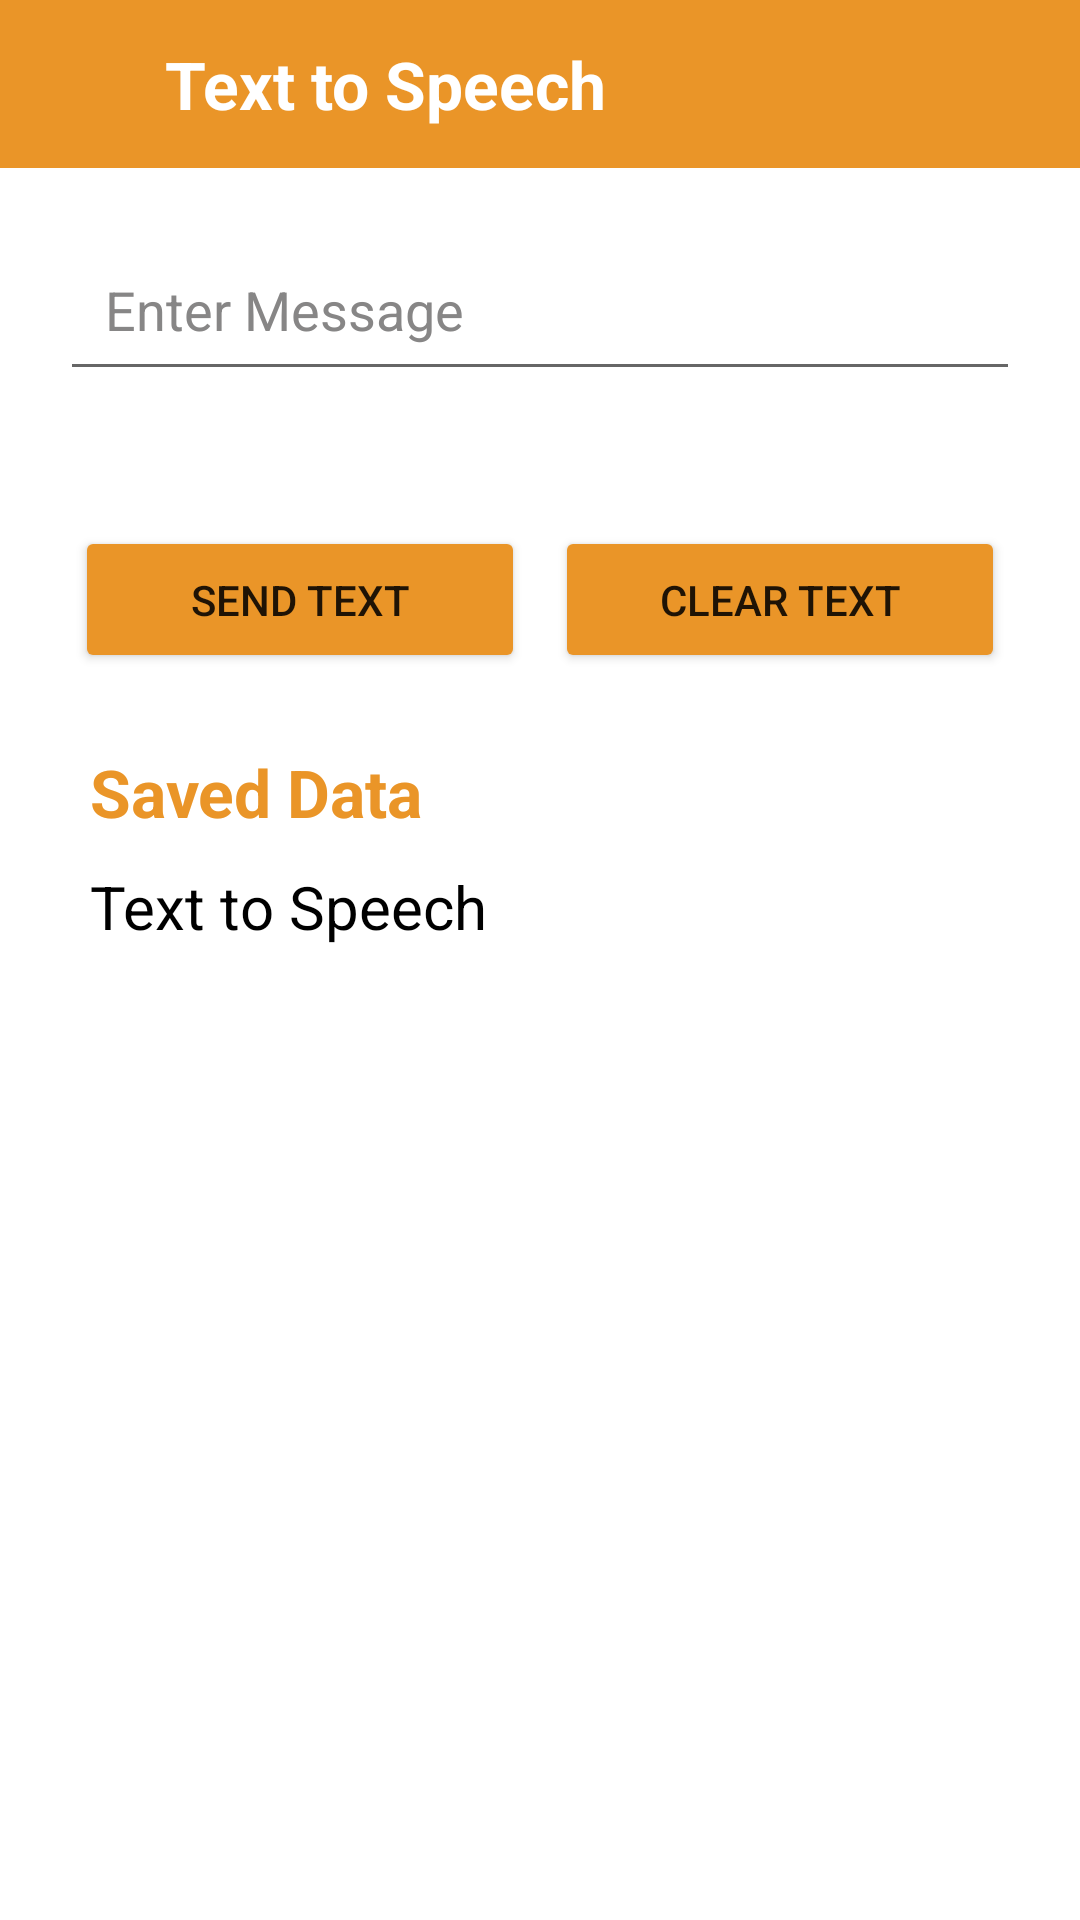

Write the Android layout XML for this screen, with the resource values it uses.
<!-- AndroidManifest.xml: application theme Theme.DogDaycareSystem -->
<!-- res/layout/activity_send_text.xml -->
<?xml version="1.0" encoding="utf-8"?>
<LinearLayout xmlns:android="http://schemas.android.com/apk/res/android"
    xmlns:app="http://schemas.android.com/apk/res-auto"
    xmlns:tools="http://schemas.android.com/tools"
    android:layout_width="match_parent"
    android:layout_height="match_parent"
    android:orientation="vertical"
    android:background="@color/white"
    tools:context=".SendTextActivity">

    <LinearLayout
        android:layout_width="match_parent"
        android:layout_height="?actionBarSize"
        android:orientation="horizontal"
        android:background="@color/brown"
        >

        <ImageView
            android:id="@+id/back_image"
            android:layout_width="25dp"
            android:layout_height="25dp"
            android:src="@drawable/ic_back"
            android:layout_gravity="center"
            android:layout_marginLeft="10dp"
            app:tint="@color/white" />

        <TextView
            android:layout_width="match_parent"
            android:layout_height="wrap_content"
            android:text="Text to Speech"
            android:textSize="22sp"
            android:layout_gravity="center"
            android:textColor="@color/white"
            android:textStyle="bold"
            android:layout_marginLeft="20dp"
            />


    </LinearLayout>

    <EditText
        android:id="@+id/ed_message"
        android:layout_width="match_parent"
        android:layout_height="wrap_content"
        android:padding="15dp"
        android:hint="Enter Message"
        android:textColorHint="@color/gray"
        android:textColor="@color/black"
        android:layout_margin="20dp"
        />

    <LinearLayout
        android:layout_width="match_parent"
        android:layout_height="wrap_content"
        android:orientation="horizontal"
        android:weightSum="2"
       android:layout_margin="20dp"
        >
        <Button
            android:id="@+id/btn_send"
            android:layout_width="match_parent"
            android:layout_height="wrap_content"
            android:text="Send Text"
            android:padding="15dp"
            android:layout_weight="1"
            android:layout_margin="5dp"
            android:backgroundTint="@color/brown"
            />

        <Button
            android:id="@+id/btn_clear"
            android:layout_width="match_parent"
            android:layout_height="wrap_content"
            android:text="Clear Text"
            android:padding="15dp"
            android:layout_weight="1"
            android:layout_margin="5dp"
            android:backgroundTint="@color/brown"
            />


    </LinearLayout>

    <TextView
        android:layout_width="match_parent"
        android:layout_height="wrap_content"
        android:text="Saved Data"
        android:textSize="22sp"
        android:layout_gravity="center"
        android:textColor="@color/brown"
        android:textStyle="bold"
        android:layout_marginLeft="20dp"
        />


    <TextView
        android:id="@+id/tv_text"
        android:layout_width="match_parent"
        android:layout_height="wrap_content"
        android:text="Text to Speech"
        android:textSize="20sp"
        android:layout_gravity="center"
        android:textColor="@color/black"
        android:layout_marginTop="10dp"
        android:textStyle="normal"
        android:layout_marginLeft="20dp"
        />

</LinearLayout>
<!-- resources referenced by this layout -->
<resources>
  <color name="black">#FF000000</color>
  <color name="brown">#ea9528</color>
  <color name="gray">#878686</color>
  <color name="white">#FFFFFFFF</color>
  <style name="Theme.DogDaycareSystem" parent="Theme.MaterialComponents.DayNight.NoActionBar">
          
          <item name="colorPrimary">@color/purple_500</item>
          <item name="colorPrimaryVariant">@color/purple_700</item>
          <item name="colorOnPrimary">@color/white</item>
          
          <item name="colorSecondary">@color/teal_200</item>
          <item name="colorSecondaryVariant">@color/teal_700</item>
          <item name="colorOnSecondary">@color/black</item>
          
          <item name="android:statusBarColor" tools:targetApi="l">?attr/colorPrimaryVariant</item>
          
      </style>
  <color name="purple_500">#ea9528</color>
  <color name="purple_700">#ea9528</color>
  <color name="teal_200">#FF03DAC5</color>
  <color name="teal_700">#FF018786</color>
</resources>
